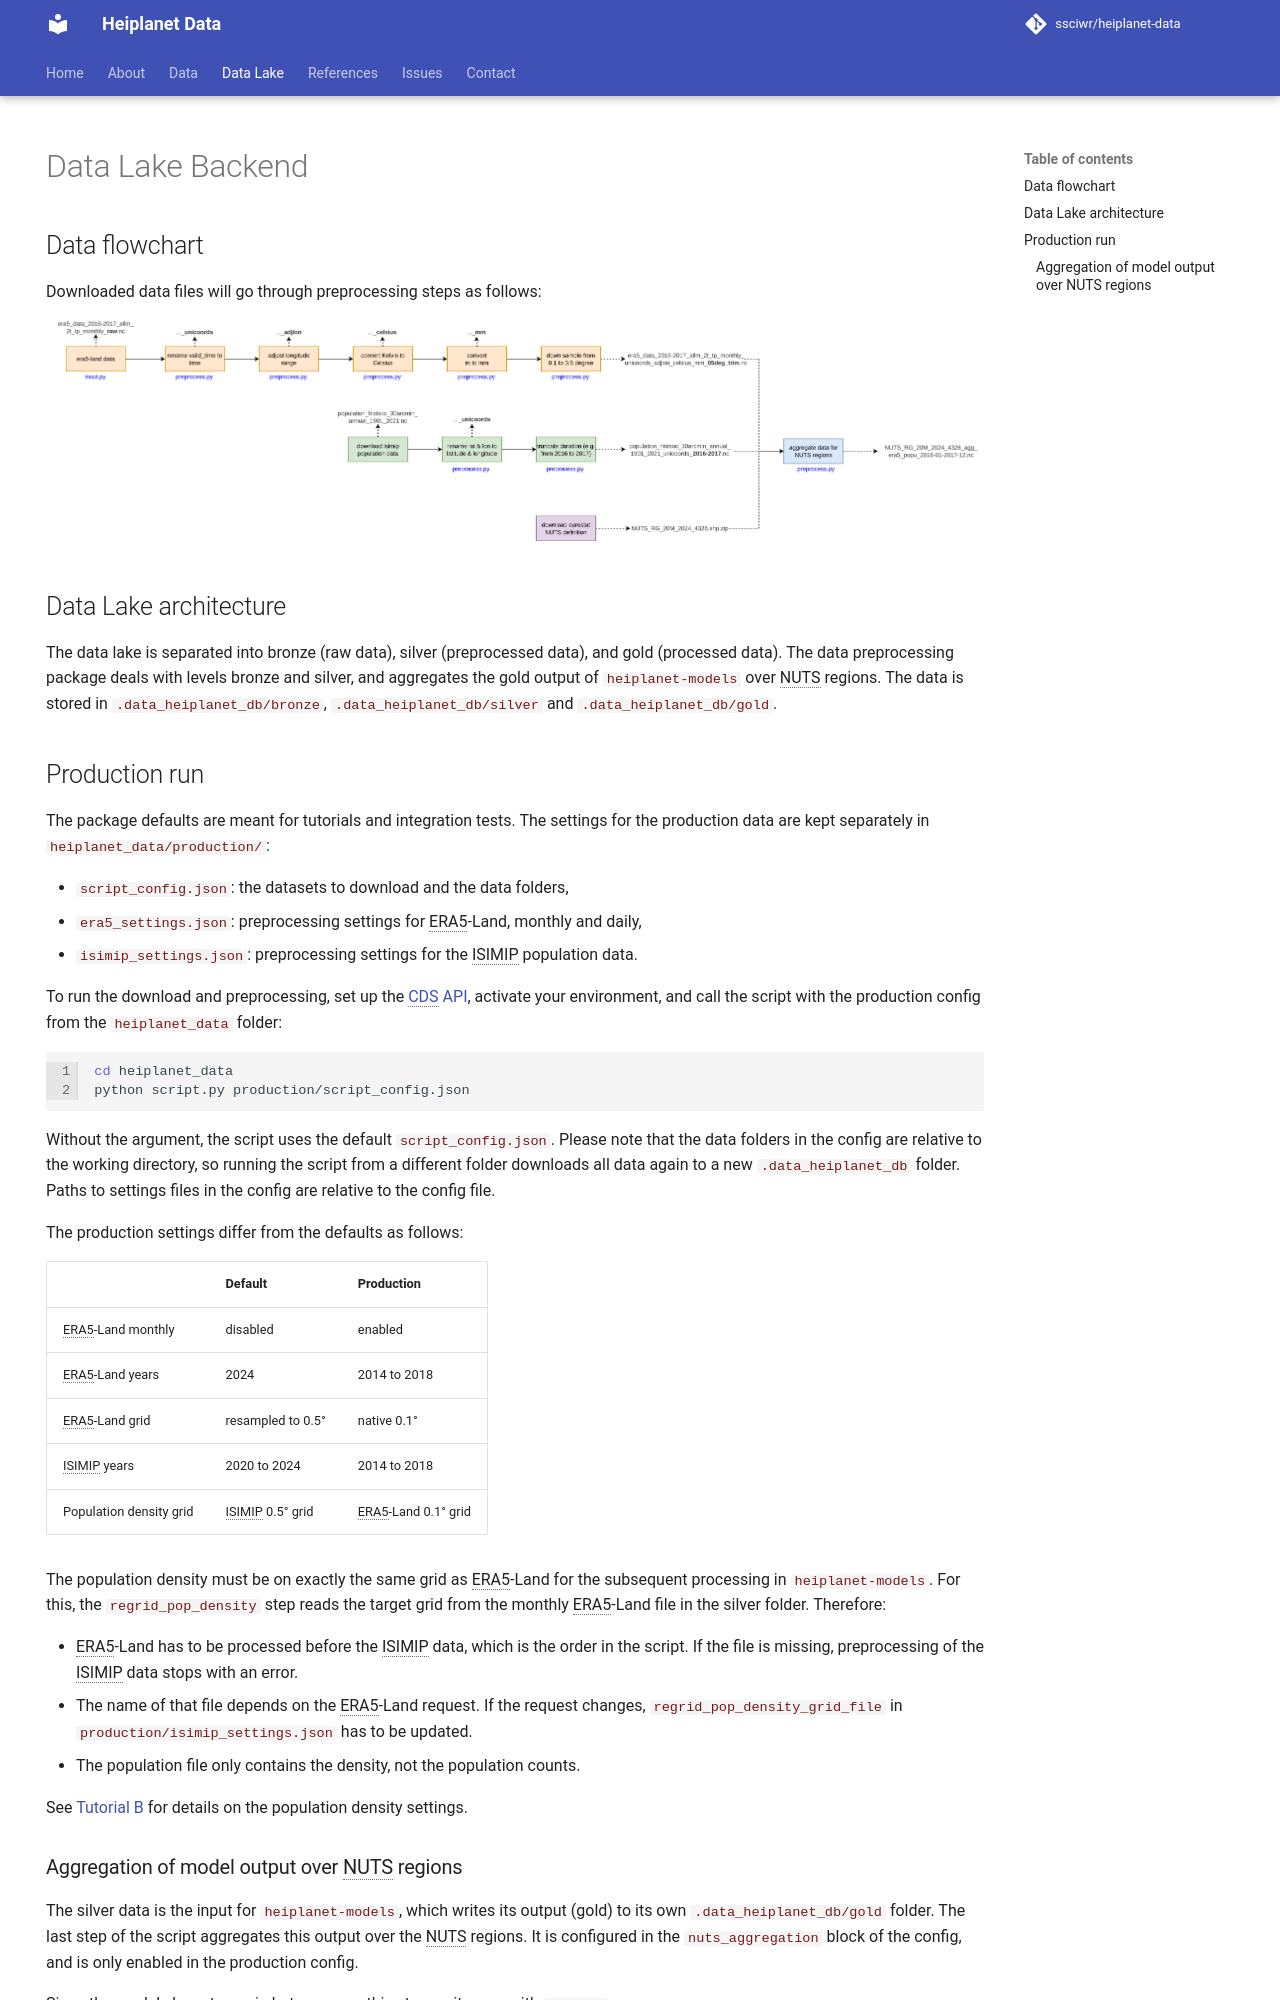

repository: ssciwr/heiplanet-data · page: datalake/index.html · generator: mkdocs

---
title: Data Lake Backend
hide:
- navigation
---

# Data Lake Backend

## Data flowchart
Downloaded data files will go through preprocessing steps as follows:

![heiplanet_data_flow.jpg](source/_static/heiplanet_data_flow.jpg)

## Data Lake architecture

The data lake is separated into bronze (raw data), silver (preprocessed data), and gold (processed data). The data preprocessing package deals with levels bronze and silver, and aggregates the gold output of `heiplanet-models` over NUTS regions. The data is stored in `.data_heiplanet_db/bronze`, `.data_heiplanet_db/silver` and `.data_heiplanet_db/gold`.

## Production run

The package defaults are meant for tutorials and integration tests. The settings for the production data are kept separately in `heiplanet_data/production/`:

* `script_config.json`: the datasets to download and the data folders,
* `era5_settings.json`: preprocessing settings for ERA5-Land, monthly and daily,
* `isimip_settings.json`: preprocessing settings for the ISIMIP population data.

To run the download and preprocessing, set up the [CDS API](data.md#set-up-cds-api), activate your environment, and call the script with the production config from the `heiplanet_data` folder:

```bash
cd heiplanet_data
python script.py production/script_config.json
```

Without the argument, the script uses the default `script_config.json`. Please note that the data folders in the config are relative to the working directory, so running the script from a different folder downloads all data again to a new `.data_heiplanet_db` folder. Paths to settings files in the config are relative to the config file.

The production settings differ from the defaults as follows:

| | Default | Production |
|---|---|---|
| ERA5-Land monthly | disabled | enabled |
| ERA5-Land years | 2024 | 2014 to 2018 |
| ERA5-Land grid | resampled to 0.5° | native 0.1° |
| ISIMIP years | 2020 to 2024 | 2014 to 2018 |
| Population density grid | ISIMIP 0.5° grid | ERA5-Land 0.1° grid |

The population density must be on exactly the same grid as ERA5-Land for the subsequent processing in `heiplanet-models`. For this, the `regrid_pop_density` step reads the target grid from the monthly ERA5-Land file in the silver folder. Therefore:

* ERA5-Land has to be processed before the ISIMIP data, which is the order in the script. If the file is missing, preprocessing of the ISIMIP data stops with an error.
* The name of that file depends on the ERA5-Land request. If the request changes, `regrid_pop_density_grid_file` in `production/isimip_settings.json` has to be updated.
* The population file only contains the density, not the population counts.

See [Tutorial B](source/notebooks/tutorial_B_preprocess_data.ipynb) for details on the population density settings.
